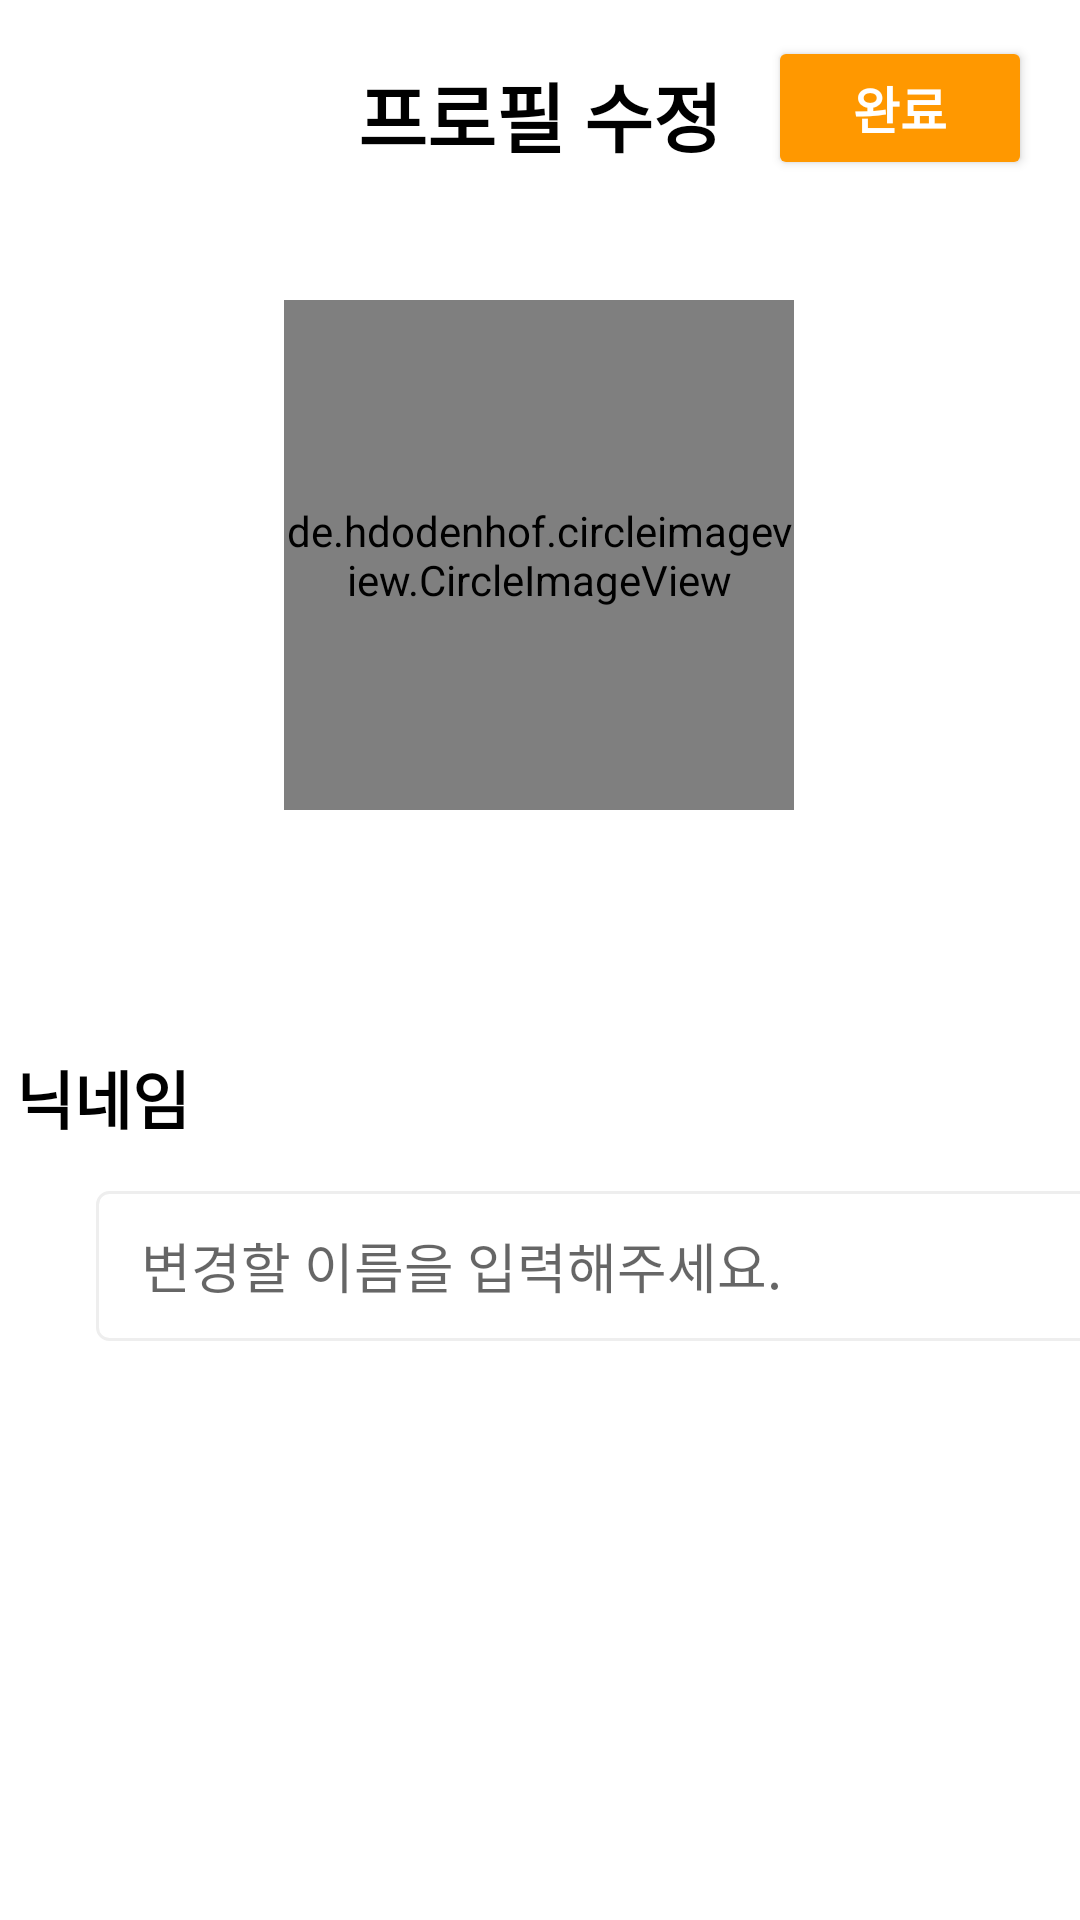

Layout XML and referenced resources for this Android screen:
<!-- AndroidManifest.xml: application theme Theme.Market -->
<!-- res/layout/activity_edit_profile.xml -->
<?xml version="1.0" encoding="utf-8"?>
<androidx.constraintlayout.widget.ConstraintLayout xmlns:android="http://schemas.android.com/apk/res/android"
    xmlns:app="http://schemas.android.com/apk/res-auto"
    xmlns:tools="http://schemas.android.com/tools"
    android:layout_width="match_parent"
    android:layout_height="match_parent"
    tools:context=".edit_profile">

    <ImageButton
        android:id="@+id/edit_profile_back"
        android:layout_width="70dp"
        android:layout_height="50dp"
        android:src="@drawable/ic_baseline_arrow_back_ios_new_24"
        style="?android:attr/borderlessButtonStyle"
        android:backgroundTint="#00ff0000"
        android:scaleType="fitXY"
        app:layout_constraintStart_toStartOf="parent"
        app:layout_constraintTop_toTopOf="parent"
        android:layout_marginTop="10dp" />

    <TextView
        android:id="@+id/edit_profile_logo"
        android:layout_width="wrap_content"
        android:layout_height="wrap_content"
        app:layout_constraintTop_toTopOf="parent"
        app:layout_constraintStart_toStartOf="parent"
        app:layout_constraintEnd_toEndOf="parent"
        android:text="프로필 수정"
        android:textSize="25sp"
        android:textColor="@color/black"
        android:textStyle="bold"
        android:layout_marginTop="20dp"/>


    <Button
        android:id="@+id/edit_profile_submit"
        android:layout_width="wrap_content"
        android:layout_height="wrap_content"
        android:layout_marginTop="12dp"
        android:layout_marginEnd="16dp"
        android:layout_marginRight="16dp"
        android:backgroundTint="@color/orange"
        android:text="완료"
        android:textColor="@color/white"
        android:textSize="17sp"
        android:textStyle="bold"
        app:layout_constraintEnd_toEndOf="parent"
        app:layout_constraintTop_toTopOf="parent" />

    <de.hdodenhof.circleimageview.CircleImageView
        android:id="@+id/edit_profile_image"
        android:layout_width="170dp"
        android:layout_height="170dp"
        android:layout_marginTop="100dp"
        android:src="@drawable/ic_launcher_background"
        app:layout_constraintEnd_toEndOf="parent"
        app:layout_constraintHorizontal_bias="0.498"
        app:layout_constraintStart_toStartOf="parent"
        app:layout_constraintTop_toTopOf="parent" />


    <LinearLayout
        android:id="@+id/edit_profile_linear"
        android:layout_width="350dp"
        android:layout_height="wrap_content"
        android:orientation="horizontal"
        app:layout_constraintBottom_toTopOf="@id/edit_profile_input"
        app:layout_constraintEnd_toEndOf="parent"
        app:layout_constraintHorizontal_bias="0.524"
        app:layout_constraintStart_toStartOf="parent"
        app:layout_constraintTop_toBottomOf="@id/edit_profile_image"
        android:layout_marginTop="80dp">

        <TextView
            android:id="@+id/edit_profile_name"
            android:layout_width="wrap_content"
            android:layout_height="wrap_content"
            android:text="닉네임"
            android:textColor="@color/black"
            android:textSize="21sp"
            android:textStyle="bold" />

        <TextView
            android:id="@+id/edit_profile_dup"
            android:layout_width="match_parent"
            android:layout_height="match_parent"
            android:gravity="right"
            android:textSize="17sp"
            android:text=""/>

    </LinearLayout>

    <EditText
        android:id="@+id/edit_profile_input"
        android:layout_width="350dp"
        android:layout_height="50dp"
        android:layout_marginStart="32dp"
        android:layout_marginLeft="32dp"
        android:layout_marginTop="16dp"
        android:background="@drawable/shape_edittext"
        app:layout_constraintStart_toStartOf="parent"
        app:layout_constraintTop_toBottomOf="@+id/edit_profile_linear"
        android:hint="변경할 이름을 입력해주세요."
        android:paddingLeft="15dp"/>



</androidx.constraintlayout.widget.ConstraintLayout>
<!-- resources referenced by this layout -->
<resources>
  <color name="black">#FF000000</color>
  <color name="orange">#FF9800</color>
  <color name="white">#FFFFFFFF</color>
  <!-- drawable shape_edittext (drawable) -->
  <?xml version="1.0" encoding="utf-8"?>
  <selector xmlns:android="http://schemas.android.com/apk/res/android">
      <item android:state_focused="true">
  
          <shape xmlns:android="http://schemas.android.com/apk/res/android" android:shape="rectangle">
  
              <stroke
  
                  android:width="1dp"
  
                  android:color="#5555FF" />
  
              <corners android:radius="4dp"/>
  
              <solid
  
                  android:color="#FFFFFF" />
  
          </shape>
  
  
  
      </item>
  
      <item android:state_focused="false">
  
          <shape xmlns:android="http://schemas.android.com/apk/res/android" android:shape="rectangle">
  
              <stroke
  
                  android:width="1dp"
  
                  android:color="#EEEEEE" />
  
              <corners android:radius="4dp"/>
  
              <solid
  
                  android:color="#FFFFFF" />
  
          </shape>
  
  
  
      </item>
  </selector>
  <style name="Theme.Market" parent="Theme.MaterialComponents.DayNight.DarkActionBar">
          
          <item name="colorPrimary">#50ABF3</item>
          <item name="colorPrimaryVariant">@color/purple_700</item>
          <item name="colorOnPrimary">#FFFFFFFF</item>
          
          <item name="colorSecondary">@color/teal_200</item>
          <item name="colorSecondaryVariant">@color/teal_700</item>
          <item name="colorOnSecondary">@color/black</item>
          
          <item name="android:statusBarColor" tools:targetApi="l">?attr/colorPrimaryVariant</item>
          
      </style>
  <color name="purple_700">#FF3700B3</color>
  <color name="teal_200">#FF03DAC5</color>
  <color name="teal_700">#FF018786</color>
</resources>
